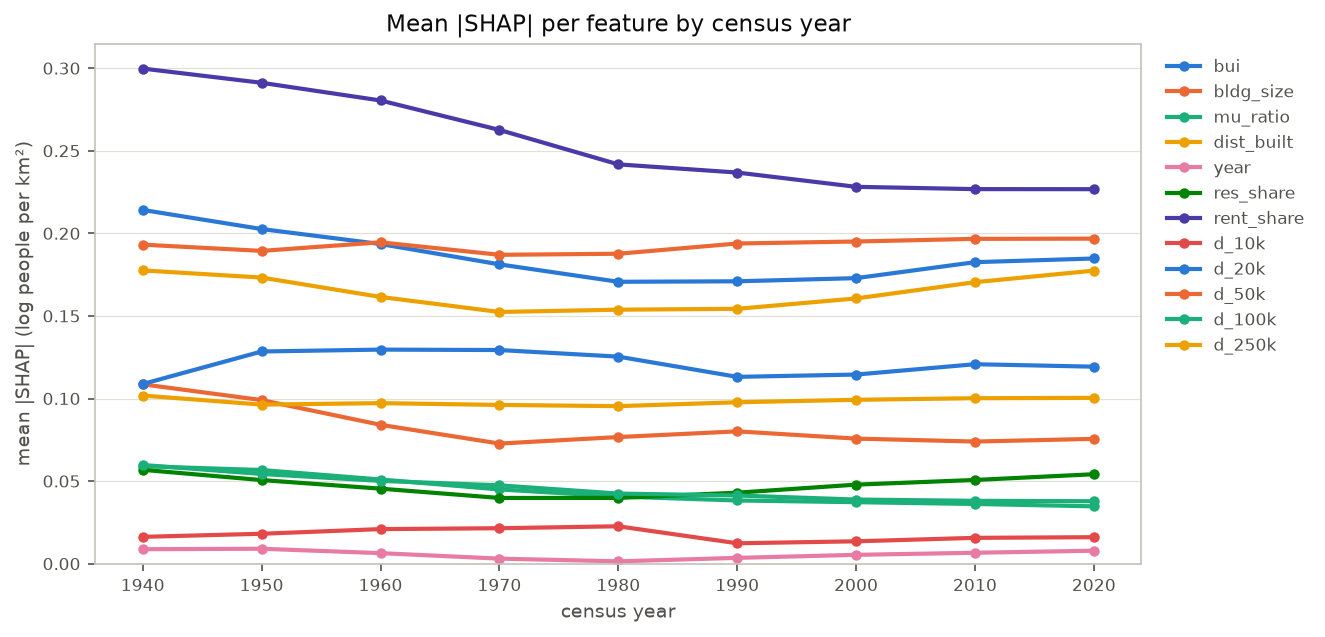

Values plotted in this chart, from the file beside it:
year, bui, bldg_size, mu_ratio, dist_built, year, res_share, rent_share, d_10k, d_20k, d_50k, d_100k, d_250k
1940, 0.2142, 0.1086, 0.059, 0.1775, 0.008755, 0.05683, 0.2998, 0.01624, 0.1088, 0.1931, 0.05975, 0.1018
1950, 0.2026, 0.09904, 0.05669, 0.1732, 0.009032, 0.05062, 0.2912, 0.0181, 0.1285, 0.1894, 0.0543, 0.0963
1960, 0.1935, 0.08407, 0.05095, 0.1615, 0.006371, 0.04543, 0.2804, 0.02092, 0.1296, 0.1946, 0.05013, 0.09719
1970, 0.1812, 0.07272, 0.04494, 0.1524, 0.003051, 0.03979, 0.2626, 0.02146, 0.1293, 0.187, 0.04742, 0.09611
1980, 0.1707, 0.07666, 0.04065, 0.1538, 0.001408, 0.0398, 0.2418, 0.02264, 0.1254, 0.1876, 0.04244, 0.09536
1990, 0.171, 0.08011, 0.03825, 0.1543, 0.003503, 0.04298, 0.2368, 0.01235, 0.1131, 0.1938, 0.04128, 0.09773
2000, 0.1729, 0.07572, 0.03722, 0.1606, 0.005339, 0.04784, 0.2282, 0.01353, 0.1145, 0.1951, 0.03883, 0.09921
2010, 0.1825, 0.07393, 0.03614, 0.1704, 0.006598, 0.05068, 0.2268, 0.01563, 0.1208, 0.1967, 0.03805, 0.1002
2020, 0.1848, 0.07557, 0.03471, 0.1774, 0.00785, 0.05416, 0.2267, 0.01604, 0.1193, 0.1968, 0.03781, 0.1004
